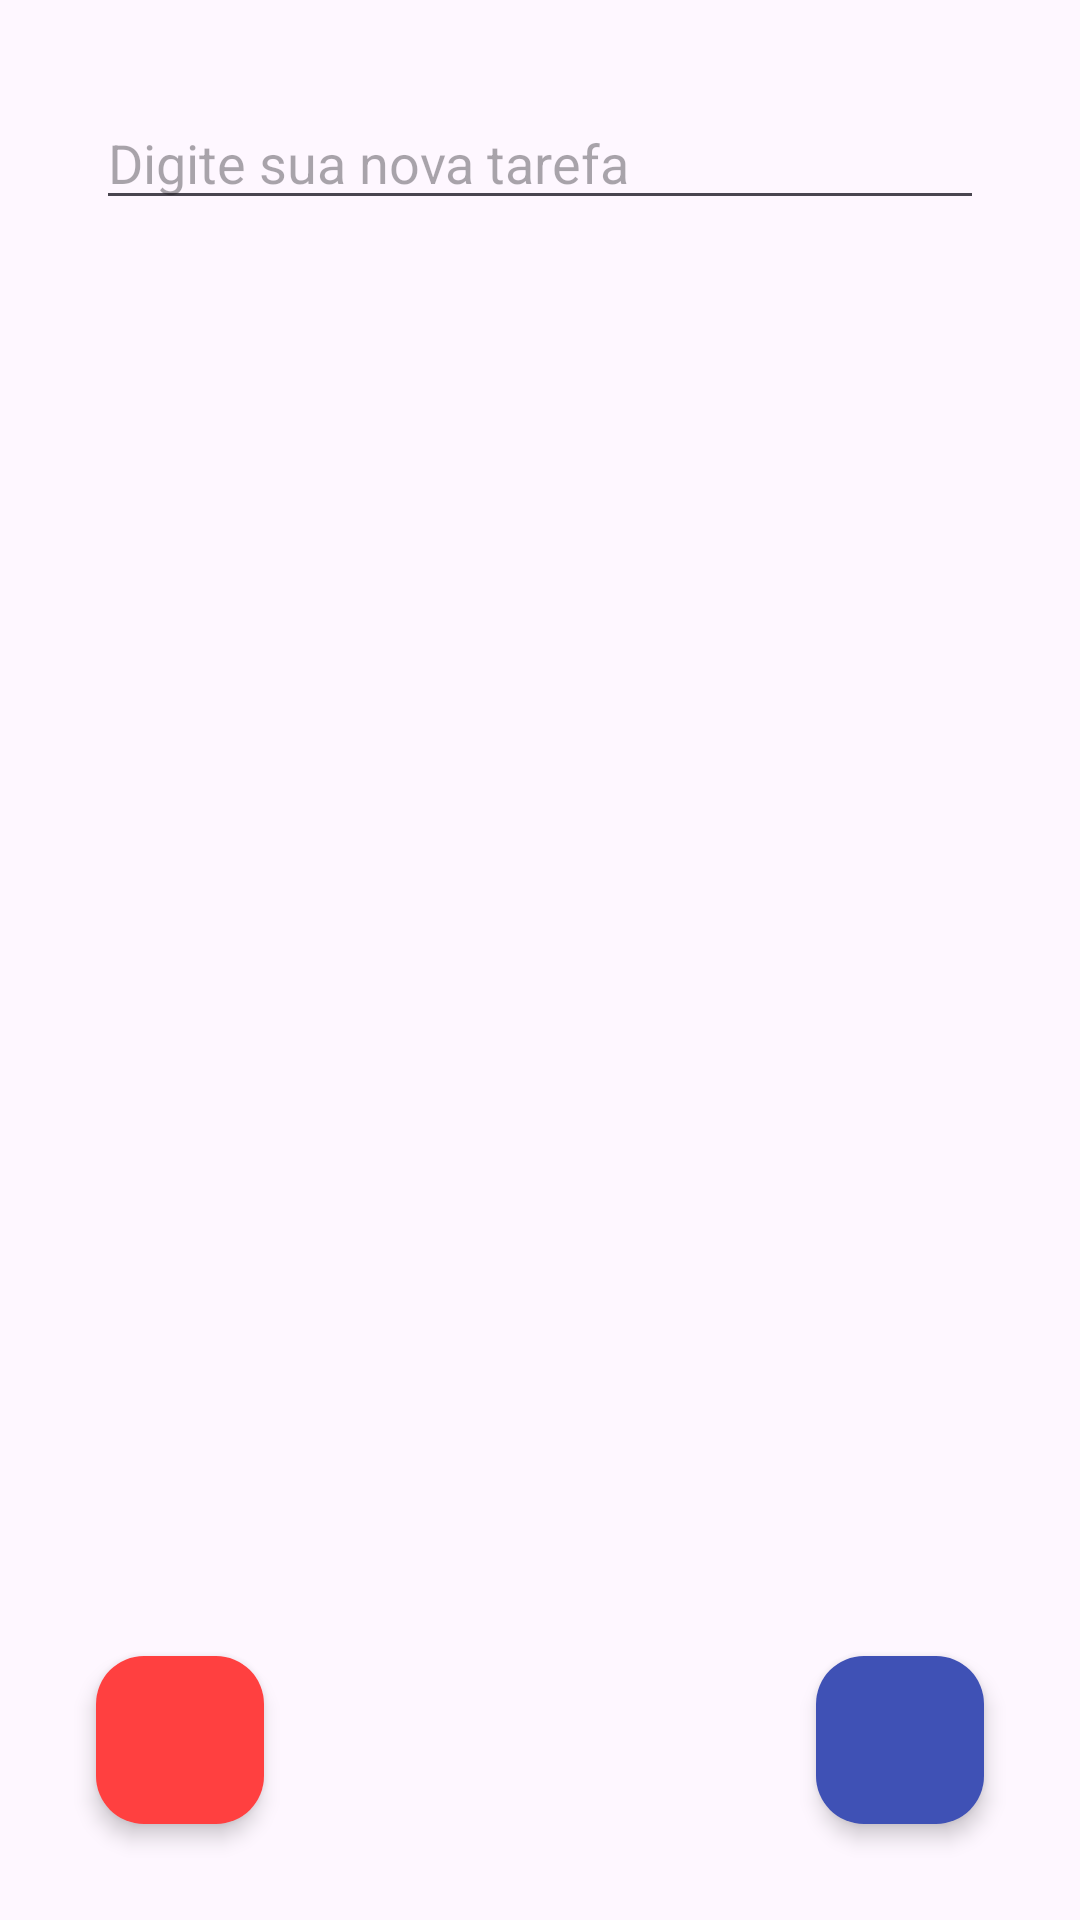

Here is an Android app screen rendered from its layout file. Give the layout XML and the strings, colors and styles it references.
<!-- AndroidManifest.xml: application theme Theme.ListaTarefaCP5 -->
<!-- res/layout/activity_main.xml -->
<?xml version="1.0" encoding="utf-8"?>
<RelativeLayout xmlns:android="http://schemas.android.com/apk/res/android"
    xmlns:app="http://schemas.android.com/apk/res-auto"
    android:layout_width="match_parent"
    android:layout_height="match_parent"
    android:padding="16dp">


    <androidx.recyclerview.widget.RecyclerView
        android:id="@+id/recycler_view_tasks"
        android:layout_width="match_parent"
        android:layout_height="match_parent"
        android:layout_above="@id/fab_add_task"
        android:layout_marginBottom="-75dp"
        android:layout_marginTop="60dp"/>

    <EditText
        android:id="@+id/edit_text_new_task"
        android:layout_width="match_parent"
        android:layout_height="wrap_content"
        android:layout_marginStart="16dp"
        android:layout_marginTop="16dp"
        android:layout_marginEnd="16dp"
        android:hint="Digite sua nova tarefa"
        android:inputType="text" />

    <com.google.android.material.floatingactionbutton.FloatingActionButton
        android:id="@+id/fab_add_task"
        android:layout_width="wrap_content"
        android:layout_height="wrap_content"
        android:layout_alignParentBottom="true"
        android:layout_alignParentEnd="true"
        android:layout_marginBottom="16dp"
        android:layout_marginEnd="16dp"
        android:src="@drawable/ic_add"
        app:backgroundTint="@color/colorPrimary"
        app:elevation="4dp"
        android:contentDescription="@string/add_task"/>

    <com.google.android.material.floatingactionbutton.FloatingActionButton
        android:id="@+id/fab_clear_tasks"
        android:layout_width="wrap_content"
        android:layout_height="wrap_content"
        android:layout_alignParentBottom="true"
        android:layout_alignParentStart="true"
        android:layout_marginBottom="16dp"
        android:layout_marginStart="16dp"
        android:src="@drawable/ic_delete"
        app:backgroundTint="@color/colorAccent"
        app:elevation="4dp"
        android:contentDescription="@string/clear_tasks"/>

</RelativeLayout>
<!-- resources referenced by this layout -->
<resources>
  <color name="colorAccent">#FF4040</color>
  <color name="colorPrimary">#3F51B5</color>
  <string name="add_task">Adicionar Tarefa</string>
  <string name="clear_tasks">Limpar Tarefas</string>
  <style name="Theme.ListaTarefaCP5" parent="Base.Theme.ListaTarefaCP5" />
  <style name="Base.Theme.ListaTarefaCP5" parent="Theme.Material3.DayNight.NoActionBar">
          
          
      </style>
</resources>
